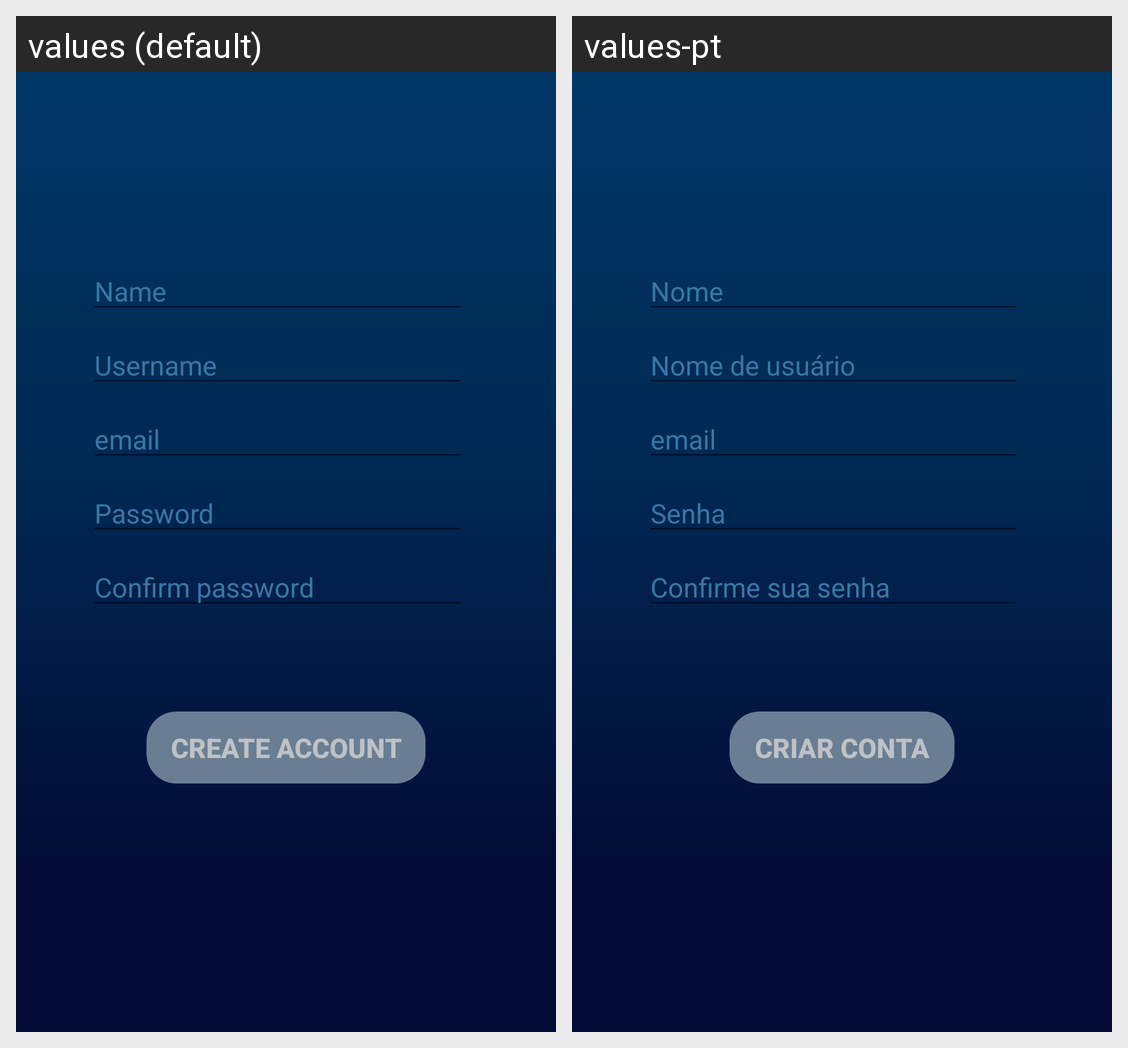

This grid shows one Android layout under two languages. Give, for every string resource on the screen, its name, the default text and each shown locale's text.
Android screen res/layout/activity_registration.xml rendered under 2 locales, left to right: values (default), values-pt. Device: Nexus 5 (rendered at 1080×1920; each locale shown at half size, 540×960, under a caption strip naming it); theme AppTheme.
Strings drawn on this screen, with the default value and each locale's value (text and hints the layout hard-codes, and strings that could not be matched under every locale, appear in the picture but are not listed):

hint_name
  values: Name
  values-pt: Nome

hint_username
  values: Username
  values-pt: Nome de usuário

hint_email
  values: email
  values-pt: email

hint_password
  values: Password
  values-pt: Senha

hint_confirm_password
  values: Confirm password
  values-pt: Confirme sua senha

prompt_create_account
  values: CREATE ACCOUNT
  values-pt: CRIAR CONTA
